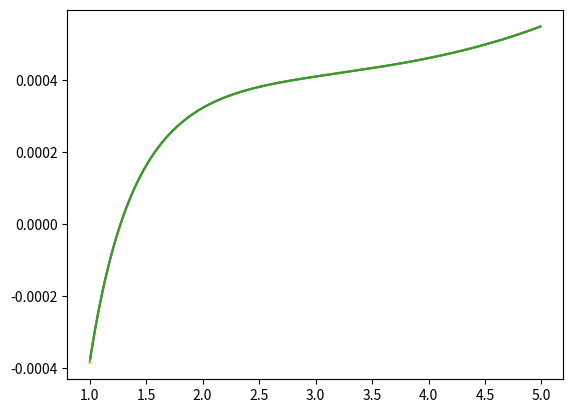

Python code for this plot:
import numpy as np
import copy
import matplotlib.pyplot as plt

def function_array(f, lim, count):
    x = []
    y = []
    dx = abs(lim[1] - lim[0])/count
    for i in range(count):
        local_x = i*dx + lim[0]
        x.append(local_x)
        y.append(f(local_x))
    return [x, y]

# Формулы, построенные по двум узлам
def differentiation2(line, h):
    diff_y = []
    diff_x = []
    for i in range(1, len(line[0]) - 1):
        diff_x.append(line[0][i])
        diff_y.append((line[1][i+1]-line[1][i-1])/2*h)
    return [diff_x, diff_y]

# Формулы, построенные по трем узлам
def differentiation3(line, h):
    diff_y = []
    diff_x = []
    for i in range(len(line[0]) - 2):
        diff_x.append(line[0][i])
        diff_y.append((-3*line[1][i]+4*line[1][i+1]-line[1][i+2])/2*h)
    return [diff_x, diff_y]

# Дифференциирование с четырьмя узлами
def differentiation4(line, h):
    diff_y = []
    diff_x = []
    for i in range(1, len(line[0]) - 2):
        diff_x.append(line[0][i])
        diff_y.append(
            (-2*line[1][i-1]-3*line[1][i]+6*line[1][i+1]-line[1][i+2])/6*h
            )
    return [diff_x, diff_y]

f = lambda x: np.sqrt(x**2+3)/(np.sin(x/3)+1) + np.log((x**2 + 1)/(3*x - 1))
lim = [1, 5]
h = 0.2
COUNT = 1000

# Перевод RGB цвета от 255..0 до 1..0
def to_normal_color(R,G,B):
    c = 1/256
    return (c*R, c*G, c*B)

line = function_array(f, lim, COUNT)

line_diff_2 = differentiation2(line, h)
line_diff_3 = differentiation3(line, h)
line_diff_4 = differentiation4(line, h)


# Вывод на экран
plt.plot(
    line_diff_2[0], 
    line_diff_2[1])
plt.plot(
    line_diff_3[0], 
    line_diff_3[1])
plt.plot(
    line_diff_4[0], 
    line_diff_4[1])
plt.show()